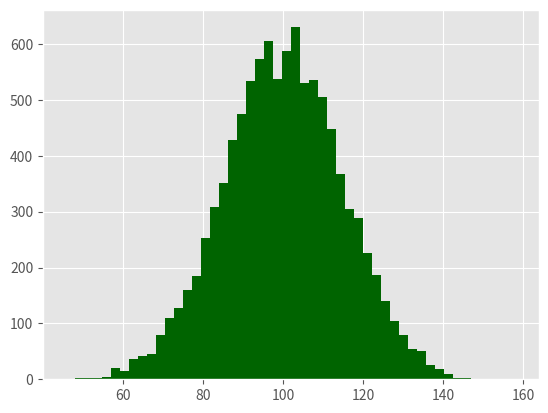

Reproduce this figure in Python. (Note: this script raises an exception after producing the figure.)
#!/usr/bin/env python3
import numpy as np
import matplotlib.pyplot as plt
plt.style.use('ggplot')
mu1, mu2, sigma = 100, 130, 15
x1 = mu1 + sigma*np.random.randn(10000)
x2 = mu2 + sigma*np.random.randn(10000)
fig = plt.figure()
ax1 = fig.add_subplot(1, 1, 1)
n, bins, patches = ax1.hist(x1, bins=50, normed = False, color = 'darkgreen')
n, bins, patches = ax1.hist(x2, bins=50, normed = False, color = 'orange', alpha=0.5)
ax1.xaxis.set_ticks_position('bottom')
ax1.yaxis.set_ticks_position('left')
plt.xlabel('Bins')
plt.ylabel('Number of Values in Bin')
fig.suptitle('Histograms', fontsize=14, fontweight='bold')
ax1.set_title('Two Frequency Distributions')
plt.savefig('histogram.png', dpi=400, bbox_inches='tight')
plt.show()